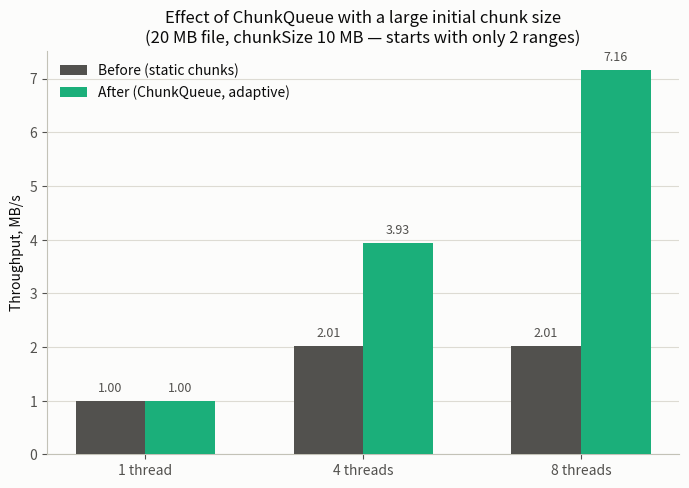

This figure's Python source: (Note: this script raises an exception after producing the figure.)
#!/usr/bin/env python3
"""before_after.png — visually demonstrates what ChunkQueue fixes: the
"20 MB file, 10 MB chunk size" scenario (only 2 chunks initially). The
"Before" numbers are a real measurement of the old static algorithm (one
task per fixed chunk, no splitting; see benchmarks/old_static_bench.cpp,
not part of production code, used only for this comparison). The "After"
numbers come from benchmarks/bench_downloader.cpp (ChunkQueue) via
results.csv.
"""
import matplotlib.pyplot as plt

THREADS = [1, 4, 8]
BEFORE_MB_S = [1.00, 2.01, 2.01]   # old_static_bench.cpp, median of 3 runs
AFTER_MB_S = [1.00, 3.93, 7.16]    # benchmarks/results.csv (chunk=10MB), median of 3 runs

TEXT_PRIMARY = "#0b0b0b"
TEXT_SECONDARY = "#52514e"
SURFACE = "#fcfcfb"
COLOR_BEFORE = "#52514e"  # neutral gray — "before"
COLOR_AFTER = "#1baf7a"   # aqua — "after", accent

fig, ax = plt.subplots(figsize=(7, 5), dpi=150)
fig.patch.set_facecolor(SURFACE)
ax.set_facecolor(SURFACE)

x = range(len(THREADS))
width = 0.32

bars_before = ax.bar([xi - width / 2 for xi in x], BEFORE_MB_S, width=width,
                      color=COLOR_BEFORE, label="Before (static chunks)", zorder=3)
bars_after = ax.bar([xi + width / 2 for xi in x], AFTER_MB_S, width=width,
                     color=COLOR_AFTER, label="After (ChunkQueue, adaptive)", zorder=3)

for bars in (bars_before, bars_after):
    for rect in bars:
        ax.text(rect.get_x() + rect.get_width() / 2, rect.get_height() + 0.12,
                f"{rect.get_height():.2f}", ha="center", va="bottom", fontsize=9, color=TEXT_SECONDARY)

ax.set_xticks(list(x))
ax.set_xticklabels([f"{t} thread{'' if t == 1 else 's'}" for t in THREADS], color=TEXT_PRIMARY)
ax.set_ylabel("Throughput, MB/s", color=TEXT_PRIMARY)
ax.set_title(
    "Effect of ChunkQueue with a large initial chunk size\n"
    "(20 MB file, chunkSize 10 MB — starts with only 2 ranges)",
    color=TEXT_PRIMARY, fontsize=12,
)
ax.tick_params(colors=TEXT_SECONDARY)
ax.grid(axis="y", color="#dddbd3", linewidth=0.8, zorder=0)
for spine in ("top", "right"):
    ax.spines[spine].set_visible(False)
for spine in ("left", "bottom"):
    ax.spines[spine].set_color("#c3c2b7")

legend = ax.legend(frameon=False, loc="upper left")
for text in legend.get_texts():
    text.set_color(TEXT_PRIMARY)

fig.tight_layout()
fig.savefig("benchmarks/before_after.png", facecolor=SURFACE)
print("written benchmarks/before_after.png")
